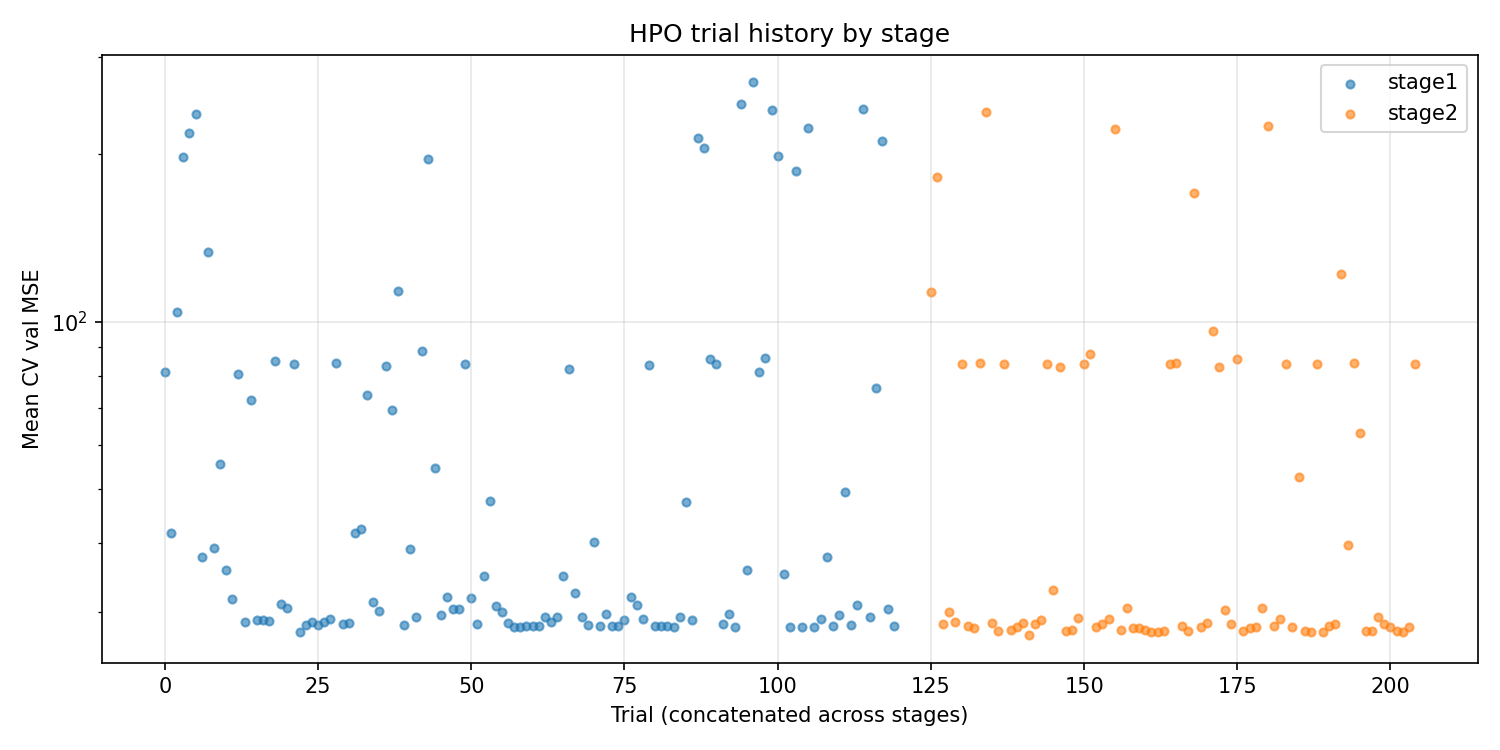

The data file committed next to this chart (first rows):
stage, trial_number, n_layers, n_neurons, activation, lr, weight_decay, mean_val_mse, se, std, n_params
stage1, 0, 2, 16, sigmoid, 0.004623, 0.01, 81.19, 0.0, 0.0, 321
stage1, 1, 1, 16, gelu, 0.001641, 0.001, 41.7, 0.0, 0.0, 49
stage1, 2, 1, 16, tanh, 0.00124, 1e-05, 103.9, 0.0, 0.0, 49
stage1, 3, 2, 12, relu, 0.0001914, 0.0001, 197.6, 0.0, 0.0, 193
stage1, 4, 2, 8, relu, 0.0004188, 0.001, 218.6, 0.0, 0.0, 97
stage1, 5, 2, 8, sigmoid, 0.0004253, 1e-05, 236.2, 0.0, 0.0, 97
stage1, 6, 1, 8, gelu, 0.00412, 0.0, 37.7, 0.0, 0.0, 25
stage1, 7, 2, 6, relu, 0.0005337, 0.0, 133.3, 0.0, 0.0, 61
stage1, 8, 1, 12, gelu, 0.002209, 0.0, 39.09, 0.0, 0.0, 37
stage1, 9, 1, 6, relu, 0.001951, 0.001, 55.49, 0.0, 0.0, 19
stage1, 10, 1, 8, gelu, 0.005818, 0.0, 35.68, 0.0, 0.0, 25
stage1, 11, 1, 8, gelu, 0.006966, 0.01, 31.72, 0.0, 0.0, 25
stage1, 12, 1, 8, tanh, 0.004575, 0.01, 80.67, 0.0, 0.0, 25
stage1, 13, 2, 8, gelu, 0.009101, 0.01, 28.8, 0.0, 0.0, 97
stage1, 14, 2, 8, gelu, 0.00111, 0.01, 72.33, 0.0, 0.0, 97
stage1, 15, 2, 10, gelu, 0.008549, 0.001, 29, 0.0, 0.0, 141
stage1, 16, 2, 10, gelu, 0.007248, 0.001, 28.99, 0.0, 0.0, 141
stage1, 17, 2, 8, relu, 0.006506, 0.001, 28.92, 0.0, 0.0, 97
stage1, 18, 2, 8, sigmoid, 0.004428, 0.001, 84.88, 0.0, 0.0, 97
stage1, 19, 2, 4, gelu, 0.005999, 0.01, 31.02, 0.0, 0.0, 33
stage1, 20, 2, 8, relu, 0.004214, 1e-05, 30.49, 0.0, 0.0, 97
stage1, 21, 2, 12, tanh, 0.009836, 0.0001, 84.04, 0.0, 0.0, 193
stage1, 22, 2, 16, relu, 0.005764, 0.001, 27.63, 0.0, 0.0, 321
stage1, 23, 2, 16, relu, 0.005045, 0.001, 28.5, 0.0, 0.0, 321
stage1, 24, 2, 16, relu, 0.003959, 0.001, 28.84, 0.0, 0.0, 321
stage1, 25, 2, 16, gelu, 0.003968, 0.0001, 28.43, 0.0, 0.0, 321
stage1, 26, 2, 16, gelu, 0.002088, 0.0001, 28.8, 0.0, 0.0, 321
stage1, 27, 2, 16, relu, 0.007218, 0.0001, 29.19, 0.0, 0.0, 321
stage1, 28, 2, 16, tanh, 0.002141, 0.0, 84.29, 0.0, 0.0, 321
stage1, 29, 2, 16, relu, 0.002016, 0.01, 28.59, 0.0, 0.0, 321
stage1, 30, 2, 10, relu, 0.004222, 0.0, 28.64, 0.0, 0.0, 141
stage1, 31, 1, 16, relu, 0.001807, 0.01, 41.57, 0.0, 0.0, 49
stage1, 32, 2, 16, relu, 0.0006124, 0.01, 42.35, 0.0, 0.0, 321
stage1, 33, 1, 16, sigmoid, 0.0075, 0.0001, 73.83, 0.0, 0.0, 49
stage1, 34, 2, 12, relu, 0.001934, 0.01, 31.25, 0.0, 0.0, 193
stage1, 35, 2, 6, gelu, 0.006495, 0.0001, 30.16, 0.0, 0.0, 61
stage1, 36, 2, 16, sigmoid, 0.003962, 1e-05, 83.38, 0.0, 0.0, 321
stage1, 37, 1, 16, tanh, 0.006357, 0.001, 69.23, 0.0, 0.0, 49
stage1, 38, 2, 10, sigmoid, 0.001558, 0.01, 113.6, 0.0, 0.0, 141
stage1, 39, 2, 16, relu, 0.003584, 0.01, 28.43, 0.0, 0.0, 321
stage1, 40, 1, 4, relu, 0.004502, 0.0001, 39.06, 0.0, 0.0, 13
stage1, 41, 2, 16, relu, 0.006264, 0.01, 29.43, 0.0, 0.0, 321
stage1, 42, 2, 6, tanh, 0.003749, 0.001, 88.5, 0.0, 0.0, 61
stage1, 43, 2, 4, tanh, 0.0008721, 0.01, 195.9, 0.0, 0.0, 33
stage1, 44, 2, 4, relu, 0.001344, 0.001, 54.59, 0.0, 0.0, 33
stage1, 45, 1, 16, relu, 0.008235, 1e-05, 29.64, 0.0, 0.0, 49
stage1, 46, 2, 16, relu, 0.002148, 0.0, 31.92, 0.0, 0.0, 321
stage1, 47, 2, 12, relu, 0.00336, 0.001, 30.37, 0.0, 0.0, 193
stage1, 48, 2, 6, relu, 0.003634, 0.01, 30.39, 0.0, 0.0, 61
stage1, 49, 2, 16, sigmoid, 0.008277, 0.001, 83.8, 0.0, 0.0, 321
stage1, 50, 2, 16, relu, 0.0018, 1e-05, 31.79, 0.0, 0.0, 321
stage1, 51, 2, 10, relu, 0.007248, 0.0, 28.53, 0.0, 0.0, 141
stage1, 52, 1, 10, relu, 0.003965, 0.0, 34.85, 0.0, 0.0, 31
stage1, 53, 2, 10, tanh, 0.006009, 0.01, 47.46, 0.0, 0.0, 141
stage1, 54, 2, 12, gelu, 0.002723, 0.0001, 30.72, 0.0, 0.0, 193
stage1, 55, 2, 4, relu, 0.007012, 0.0, 29.97, 0.0, 0.0, 33
stage1, 56, 2, 10, relu, 0.006614, 0.0001, 28.65, 0.0, 0.0, 141
stage1, 57, 2, 16, gelu, 0.007436, 0.0, 28.27, 0.0, 0.0, 321
stage1, 58, 2, 16, gelu, 0.007132, 0.0, 28.25, 0.0, 0.0, 321
stage1, 59, 2, 16, gelu, 0.007566, 0.0, 28.28, 0.0, 0.0, 321
... 140 more rows
